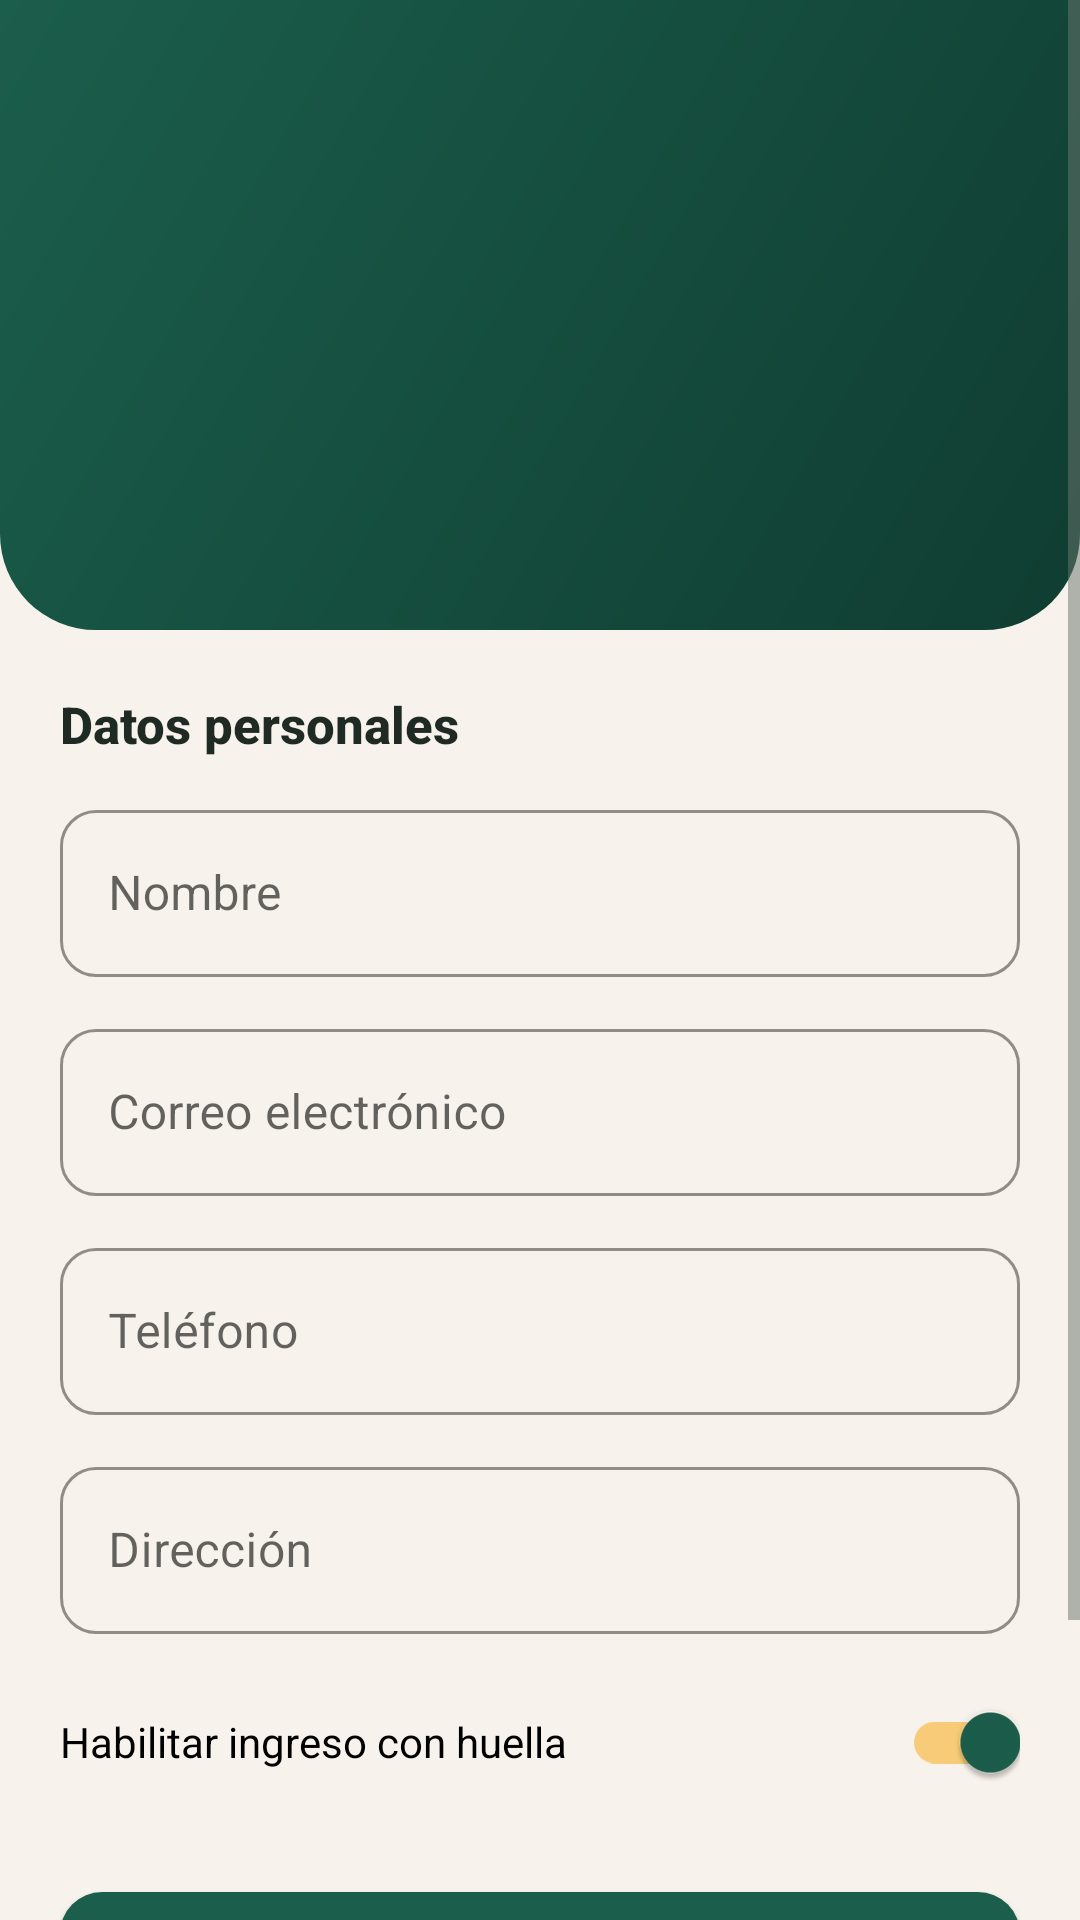

Android layout source for this screen:
<!-- AndroidManifest.xml: application theme Theme.MercaCerca -->
<!-- res/layout/fragment_profile.xml -->
<?xml version="1.0" encoding="utf-8"?>
<ScrollView xmlns:android="http://schemas.android.com/apk/res/android" xmlns:app="http://schemas.android.com/apk/res-auto"
    android:layout_width="match_parent" android:layout_height="match_parent">
    <LinearLayout android:layout_width="match_parent" android:layout_height="wrap_content" android:orientation="vertical">
        <LinearLayout android:layout_width="match_parent" android:layout_height="wrap_content" android:background="@drawable/bg_header"
            android:gravity="center_horizontal" android:orientation="vertical"
            android:paddingTop="28dp" android:paddingBottom="32dp">
            <TextView android:id="@+id/tvAvatar"
                android:layout_width="84dp" android:layout_height="84dp"
                android:background="@drawable/bg_circle_accent" android:gravity="center"
                android:textColor="@color/primary_dark" android:textSize="32sp" android:textStyle="bold" />
            <TextView android:id="@+id/tvUserName" style="@style/TextAppearance.MC.Display" android:layout_width="wrap_content" android:layout_height="wrap_content"
                android:layout_marginTop="10dp" android:textSize="22sp" />
            <TextView android:id="@+id/tvRoleBadge" style="@style/Widget.MC.Badge" android:layout_width="wrap_content" android:layout_height="wrap_content"
                android:layout_marginTop="6dp" />
        </LinearLayout>
        <LinearLayout android:layout_width="match_parent" android:layout_height="wrap_content" android:orientation="vertical" android:padding="20dp">
            <TextView style="@style/TextAppearance.MC.Title" android:layout_width="wrap_content" android:layout_height="wrap_content"
                android:text="@string/datos_personales" />
            <com.google.android.material.textfield.TextInputLayout android:layout_width="match_parent" android:layout_height="wrap_content"
                android:layout_marginTop="12dp" android:hint="@string/nombre">
                <com.google.android.material.textfield.TextInputEditText
                    android:id="@+id/etName" android:layout_width="match_parent" android:layout_height="wrap_content" android:inputType="textPersonName" />
            </com.google.android.material.textfield.TextInputLayout>
            <com.google.android.material.textfield.TextInputLayout android:layout_width="match_parent" android:layout_height="wrap_content"
                android:layout_marginTop="12dp" android:hint="@string/correo">
                <com.google.android.material.textfield.TextInputEditText
                    android:id="@+id/etEmail" android:layout_width="match_parent" android:layout_height="wrap_content" android:inputType="textEmailAddress" />
            </com.google.android.material.textfield.TextInputLayout>
            <com.google.android.material.textfield.TextInputLayout android:layout_width="match_parent" android:layout_height="wrap_content"
                android:layout_marginTop="12dp" android:hint="@string/telefono">
                <com.google.android.material.textfield.TextInputEditText
                    android:id="@+id/etPhone" android:layout_width="match_parent" android:layout_height="wrap_content" android:inputType="phone" />
            </com.google.android.material.textfield.TextInputLayout>
            <com.google.android.material.textfield.TextInputLayout android:layout_width="match_parent" android:layout_height="wrap_content"
                android:layout_marginTop="12dp" android:hint="@string/direccion">
                <com.google.android.material.textfield.TextInputEditText
                    android:id="@+id/etAddress" android:layout_width="match_parent" android:layout_height="wrap_content" android:inputType="textPostalAddress" />
            </com.google.android.material.textfield.TextInputLayout>
            <com.google.android.material.switchmaterial.SwitchMaterial
                android:id="@+id/swBiometric" android:layout_width="match_parent" android:layout_height="wrap_content"
                android:layout_marginTop="12dp" android:checked="true"
                android:text="@string/habilitar_huella" app:thumbTint="@color/primary" />
            <com.google.android.material.button.MaterialButton
                android:id="@+id/btnSaveProfile" android:layout_width="match_parent" android:layout_height="wrap_content"
                android:layout_marginTop="20dp" android:text="@string/guardar_cambios" />
            <com.google.android.material.button.MaterialButton
                android:id="@+id/btnLogout" style="@style/Widget.MC.Button.Outlined" android:layout_width="match_parent" android:layout_height="wrap_content"
                android:layout_marginTop="10dp" android:text="@string/cerrar_sesion"
                app:icon="@drawable/ic_logout" app:iconTint="@color/primary" />
        </LinearLayout>
    </LinearLayout>
</ScrollView>
<!-- resources referenced by this layout -->
<resources>
  <color name="primary">#1B5E4B</color>
  <color name="primary_dark">#0F3D31</color>
  <!-- drawable bg_header (drawable) -->
  <?xml version="1.0" encoding="utf-8"?>
  <shape xmlns:android="http://schemas.android.com/apk/res/android" android:shape="rectangle">
      <gradient android:angle="135" android:startColor="@color/primary_dark" android:endColor="@color/primary" android:type="linear" />
      <corners android:bottomLeftRadius="32dp" android:bottomRightRadius="32dp" />
  </shape>
  <!-- drawable ic_logout (drawable) -->
  <?xml version="1.0" encoding="utf-8"?>
  <vector xmlns:android="http://schemas.android.com/apk/res/android"
      android:width="24dp" android:height="24dp" android:viewportWidth="24" android:viewportHeight="24">
      <path android:fillColor="#FF000000" android:pathData="M17,7l-1.41,1.41L18.17,11H8v2h10.17l-2.58,2.58L17,17l5,-5zM4,5h8V3H4c-1.1,0 -2,0.9 -2,2v14c0,1.1 0.9,2 2,2h8v-2H4V5z" />
  </vector>
  <string name="cerrar_sesion">Cerrar sesión</string>
  <string name="correo">Correo electrónico</string>
  <string name="datos_personales">Datos personales</string>
  <string name="direccion">Dirección</string>
  <string name="guardar_cambios">Guardar cambios</string>
  <string name="habilitar_huella">Habilitar ingreso con huella</string>
  <string name="nombre">Nombre</string>
  <string name="telefono">Teléfono</string>
  <style name="TextAppearance.MC.Display" parent="">
          <item name="android:textSize">30sp</item>
          <item name="android:textStyle">bold</item>
          <item name="android:textColor">@color/white</item>
          <item name="android:fontFamily">sans-serif-medium</item>
      </style>
  <style name="TextAppearance.MC.Title" parent="">
          <item name="android:textSize">17sp</item>
          <item name="android:textStyle">bold</item>
          <item name="android:textColor">@color/text_primary</item>
          <item name="android:fontFamily">sans-serif-medium</item>
      </style>
  <style name="Widget.MC.Badge" parent="">
          <item name="android:background">@drawable/bg_badge</item>
          <item name="android:paddingStart">10dp</item>
          <item name="android:paddingEnd">10dp</item>
          <item name="android:paddingTop">3dp</item>
          <item name="android:paddingBottom">3dp</item>
          <item name="android:textSize">11sp</item>
          <item name="android:textStyle">bold</item>
          <item name="android:textColor">@color/primary</item>
      </style>
  <color name="white">#FFFFFF</color>
  <color name="text_primary">#1F2A24</color>
  <dimen name="radius_button">14dp</dimen>
  <color name="accent">#F29F05</color>
  <color name="accent_dark">#C97F00</color>
  <color name="surface">#FFFFFF</color>
  <color name="error">#C0392B</color>
  <color name="bg">#F7F3EC</color>
  <color name="text_secondary">#6B766F</color>
  <style name="Widget.MC.Button" parent="Widget.MaterialComponents.Button">
          <item name="android:minHeight">52dp</item>
          <item name="android:textAllCaps">false</item>
          <item name="android:textSize">16sp</item>
          <item name="android:fontFamily">sans-serif-medium</item>
          <item name="cornerRadius">@dimen/radius_button</item>
          <item name="backgroundTint">@color/primary</item>
      </style>
  <style name="Widget.MC.Input" parent="Widget.MaterialComponents.TextInputLayout.OutlinedBox">
          <item name="boxCornerRadiusTopStart">12dp</item>
          <item name="boxCornerRadiusTopEnd">12dp</item>
          <item name="boxCornerRadiusBottomStart">12dp</item>
          <item name="boxCornerRadiusBottomEnd">12dp</item>
          <item name="boxStrokeColor">@color/primary</item>
          <item name="hintTextColor">@color/primary</item>
      </style>
</resources>
